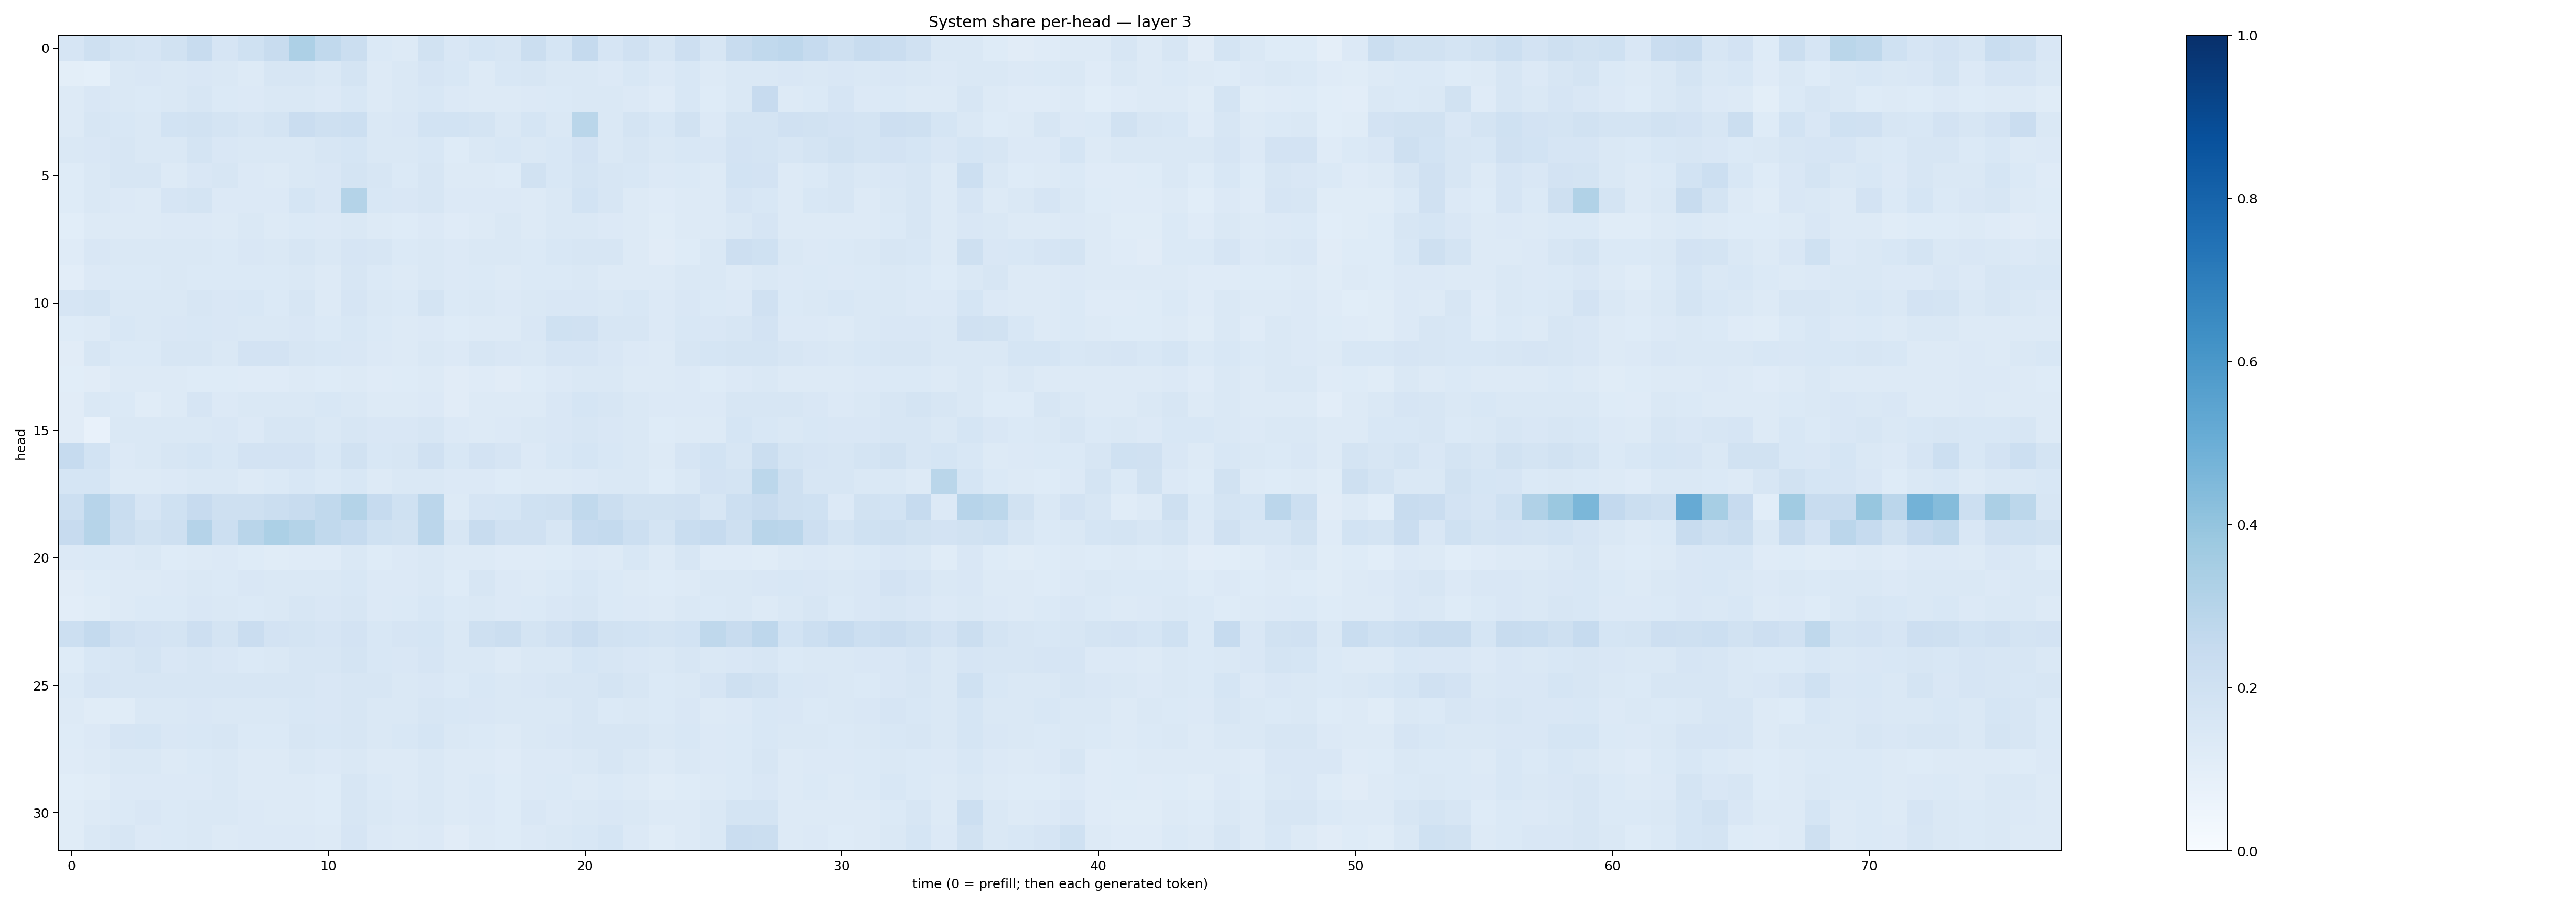

Values plotted in this chart, from the file beside it:
0.16457343, 0.20886968, 0.17679587, 0.16493112, 0.19277978, 0.2373886, 0.16693486, 0.1998689, 0.2360063, 0.32474023, 0.26180053, 0.22402504, 0.13840167, 0.13223659, 0.1877334, 0.15137288, 0.17018028, 0.15768437, 0.22438172, 0.16975562, 0.25160173, 0.1661301, 0.19774203, 0.15749519
0.09818, 0.09288, 0.1442, 0.1508, 0.1468, 0.1517, 0.1477, 0.1297, 0.1596, 0.1613, 0.141, 0.1749, 0.1274, 0.1435, 0.1657, 0.1557, 0.1309, 0.1557, 0.1577, 0.1467, 0.1438, 0.133, 0.1529, 0.1344
0.1297, 0.1486, 0.1422, 0.1385, 0.1417, 0.1563, 0.1388, 0.1353, 0.1462, 0.1467, 0.1333, 0.1547, 0.1326, 0.1462, 0.1538, 0.1367, 0.131, 0.1268, 0.1339, 0.1368, 0.1463, 0.143, 0.1349, 0.121
0.1322, 0.1634, 0.1525, 0.1457, 0.1853, 0.1947, 0.1752, 0.1574, 0.1727, 0.23, 0.2044, 0.218, 0.1419, 0.1519, 0.1868, 0.1871, 0.1748, 0.1418, 0.1707, 0.145, 0.2864, 0.144, 0.1736, 0.1553
0.1422, 0.152, 0.1595, 0.1414, 0.1461, 0.172, 0.1508, 0.1469, 0.144, 0.1451, 0.1564, 0.1691, 0.1467, 0.1423, 0.1559, 0.1224, 0.1428, 0.153, 0.1424, 0.153, 0.1801, 0.1421, 0.1633, 0.1459
0.1241, 0.1482, 0.1628, 0.163, 0.1316, 0.1494, 0.1582, 0.1333, 0.1317, 0.1474, 0.1502, 0.1767, 0.16, 0.1394, 0.157, 0.1273, 0.1302, 0.1243, 0.1927, 0.1556, 0.1769, 0.1631, 0.1524, 0.1332
0.1239, 0.1445, 0.1367, 0.1328, 0.1665, 0.1773, 0.1329, 0.1357, 0.136, 0.1682, 0.1508, 0.3064, 0.1558, 0.1495, 0.164, 0.1353, 0.1331, 0.1345, 0.131, 0.1454, 0.1838, 0.1571, 0.1317, 0.1175
0.1068, 0.1285, 0.1327, 0.126, 0.1328, 0.1345, 0.1311, 0.1422, 0.1323, 0.1368, 0.1334, 0.1418, 0.132, 0.1224, 0.1346, 0.1175, 0.13, 0.1413, 0.1311, 0.1421, 0.1448, 0.1361, 0.1268, 0.116
0.1175, 0.1493, 0.1474, 0.1433, 0.1433, 0.1426, 0.1384, 0.1499, 0.1452, 0.1591, 0.1454, 0.1642, 0.1574, 0.1392, 0.1449, 0.1345, 0.1422, 0.1423, 0.1381, 0.156, 0.1566, 0.16, 0.1309, 0.1127
0.1043, 0.1348, 0.1375, 0.1398, 0.1472, 0.1387, 0.1394, 0.1405, 0.1384, 0.1416, 0.1305, 0.1578, 0.1375, 0.1326, 0.1475, 0.1329, 0.1385, 0.1302, 0.1382, 0.1381, 0.1457, 0.132, 0.1289, 0.1276
0.1674, 0.1751, 0.1455, 0.1418, 0.1411, 0.1594, 0.1513, 0.1538, 0.1405, 0.1597, 0.1313, 0.1662, 0.1461, 0.1378, 0.1739, 0.1393, 0.1425, 0.1332, 0.1408, 0.1485, 0.152, 0.1476, 0.1526, 0.1339
0.1227, 0.1274, 0.1556, 0.1477, 0.1486, 0.1552, 0.1489, 0.1455, 0.1475, 0.152, 0.1374, 0.1559, 0.1388, 0.1321, 0.135, 0.1212, 0.1314, 0.1277, 0.1513, 0.1997, 0.1978, 0.1639, 0.1584, 0.134
0.1108, 0.1628, 0.1386, 0.14, 0.1618, 0.1572, 0.1428, 0.1807, 0.1803, 0.1622, 0.1547, 0.1507, 0.1337, 0.1274, 0.1417, 0.1342, 0.1624, 0.1513, 0.1418, 0.1679, 0.1665, 0.1488, 0.1339, 0.1275
0.1072, 0.1113, 0.1283, 0.1293, 0.1257, 0.1217, 0.1238, 0.1202, 0.1173, 0.1303, 0.1213, 0.1327, 0.1186, 0.1246, 0.132, 0.1113, 0.1185, 0.1133, 0.1232, 0.1353, 0.1412, 0.1425, 0.1314, 0.1257
0.1101, 0.1419, 0.1377, 0.1171, 0.1282, 0.1677, 0.1345, 0.146, 0.1444, 0.1432, 0.1543, 0.1476, 0.1288, 0.1289, 0.135, 0.1112, 0.1302, 0.1283, 0.1303, 0.1509, 0.1708, 0.1626, 0.1431, 0.1336
0.1123, 0.07262, 0.1467, 0.1433, 0.1409, 0.1415, 0.1519, 0.1352, 0.1603, 0.1573, 0.1441, 0.1591, 0.1506, 0.1504, 0.1569, 0.1338, 0.1281, 0.1367, 0.1459, 0.1491, 0.1568, 0.1507, 0.1417, 0.1247
0.247, 0.1864, 0.1343, 0.1451, 0.1628, 0.1683, 0.1534, 0.1798, 0.1814, 0.1826, 0.1532, 0.1939, 0.1551, 0.1633, 0.1956, 0.156, 0.1822, 0.1678, 0.133, 0.1524, 0.1684, 0.1558, 0.1458, 0.1312
0.1715, 0.1698, 0.1312, 0.1269, 0.1341, 0.1461, 0.1423, 0.1316, 0.1394, 0.1529, 0.1405, 0.1531, 0.1324, 0.1421, 0.1445, 0.1331, 0.1337, 0.1235, 0.1307, 0.1258, 0.1362, 0.1464, 0.1445, 0.1241
0.2175, 0.2956, 0.2312, 0.1667, 0.1993, 0.2427, 0.2059, 0.2037, 0.225, 0.2381, 0.2637, 0.3049, 0.2462, 0.2022, 0.2813, 0.1271, 0.1658, 0.1713, 0.2029, 0.2033, 0.2645, 0.2251, 0.1892, 0.189
0.246, 0.2999, 0.2214, 0.1918, 0.2066, 0.3034, 0.2168, 0.2915, 0.3317, 0.3083, 0.2651, 0.2474, 0.2013, 0.192, 0.282, 0.1589, 0.24, 0.1991, 0.1984, 0.1633, 0.2473, 0.2575, 0.2175, 0.1732
0.1345, 0.139, 0.134, 0.1422, 0.1246, 0.1274, 0.1349, 0.1219, 0.1134, 0.1197, 0.1209, 0.1432, 0.1236, 0.1331, 0.1417, 0.1305, 0.1287, 0.1188, 0.1181, 0.1234, 0.1367, 0.1314, 0.1541, 0.1318
0.1108, 0.1243, 0.1309, 0.1306, 0.1366, 0.1409, 0.1373, 0.1521, 0.1474, 0.1437, 0.144, 0.1541, 0.133, 0.133, 0.1424, 0.1245, 0.1567, 0.1349, 0.1303, 0.1385, 0.1532, 0.139, 0.1285, 0.1229
0.1054, 0.1168, 0.1325, 0.1382, 0.1371, 0.1501, 0.1473, 0.1376, 0.1445, 0.1605, 0.151, 0.1609, 0.1352, 0.1385, 0.1555, 0.1377, 0.1451, 0.1367, 0.1401, 0.1487, 0.1574, 0.137, 0.1338, 0.1314
0.2187, 0.2571, 0.1985, 0.1822, 0.1758, 0.2119, 0.1769, 0.2274, 0.1829, 0.1772, 0.1666, 0.1806, 0.1555, 0.1654, 0.1704, 0.1447, 0.2096, 0.2232, 0.1722, 0.1982, 0.2292, 0.1905, 0.1867, 0.1727
0.1211, 0.1526, 0.164, 0.1723, 0.1523, 0.1602, 0.1489, 0.1389, 0.1412, 0.159, 0.1591, 0.1758, 0.1552, 0.1505, 0.1664, 0.1451, 0.1474, 0.1294, 0.1418, 0.1437, 0.1701, 0.1594, 0.1523, 0.1482
0.1395, 0.1676, 0.1627, 0.1603, 0.1572, 0.1611, 0.1613, 0.161, 0.1602, 0.1595, 0.1502, 0.1627, 0.1564, 0.1442, 0.1489, 0.1368, 0.1548, 0.1481, 0.1496, 0.1593, 0.1622, 0.1753, 0.1563, 0.1376
0.13, 0.1172, 0.1154, 0.1441, 0.1438, 0.1505, 0.142, 0.1462, 0.1417, 0.1548, 0.1509, 0.1628, 0.1446, 0.1483, 0.1633, 0.156, 0.1511, 0.1435, 0.1479, 0.1461, 0.1578, 0.14, 0.1429, 0.1382
0.1238, 0.1331, 0.1665, 0.1689, 0.1489, 0.1526, 0.157, 0.139, 0.1404, 0.1572, 0.1544, 0.1595, 0.1483, 0.1528, 0.1701, 0.1449, 0.1383, 0.1278, 0.1421, 0.1509, 0.1613, 0.1612, 0.1621, 0.1475
0.1205, 0.1299, 0.1461, 0.1472, 0.1317, 0.137, 0.145, 0.1261, 0.1251, 0.148, 0.1348, 0.1473, 0.1306, 0.1291, 0.1412, 0.1287, 0.1269, 0.1194, 0.1344, 0.133, 0.1414, 0.1602, 0.1441, 0.1274
0.1078, 0.1134, 0.1361, 0.1342, 0.1357, 0.1367, 0.141, 0.1269, 0.1282, 0.1302, 0.1229, 0.1605, 0.1373, 0.1273, 0.1419, 0.1312, 0.1377, 0.1219, 0.1334, 0.1376, 0.1297, 0.1368, 0.1286, 0.1141
0.117, 0.126, 0.1382, 0.1486, 0.1369, 0.1426, 0.1435, 0.1329, 0.13, 0.1296, 0.1242, 0.1617, 0.1439, 0.1356, 0.1417, 0.1308, 0.1348, 0.1245, 0.1514, 0.1351, 0.1451, 0.1509, 0.1444, 0.1296
0.1162, 0.1465, 0.162, 0.133, 0.1371, 0.1444, 0.1277, 0.1337, 0.1364, 0.1342, 0.1303, 0.1644, 0.1345, 0.1267, 0.1345, 0.1131, 0.1277, 0.1247, 0.1357, 0.1481, 0.1558, 0.1687, 0.1355, 0.1167
